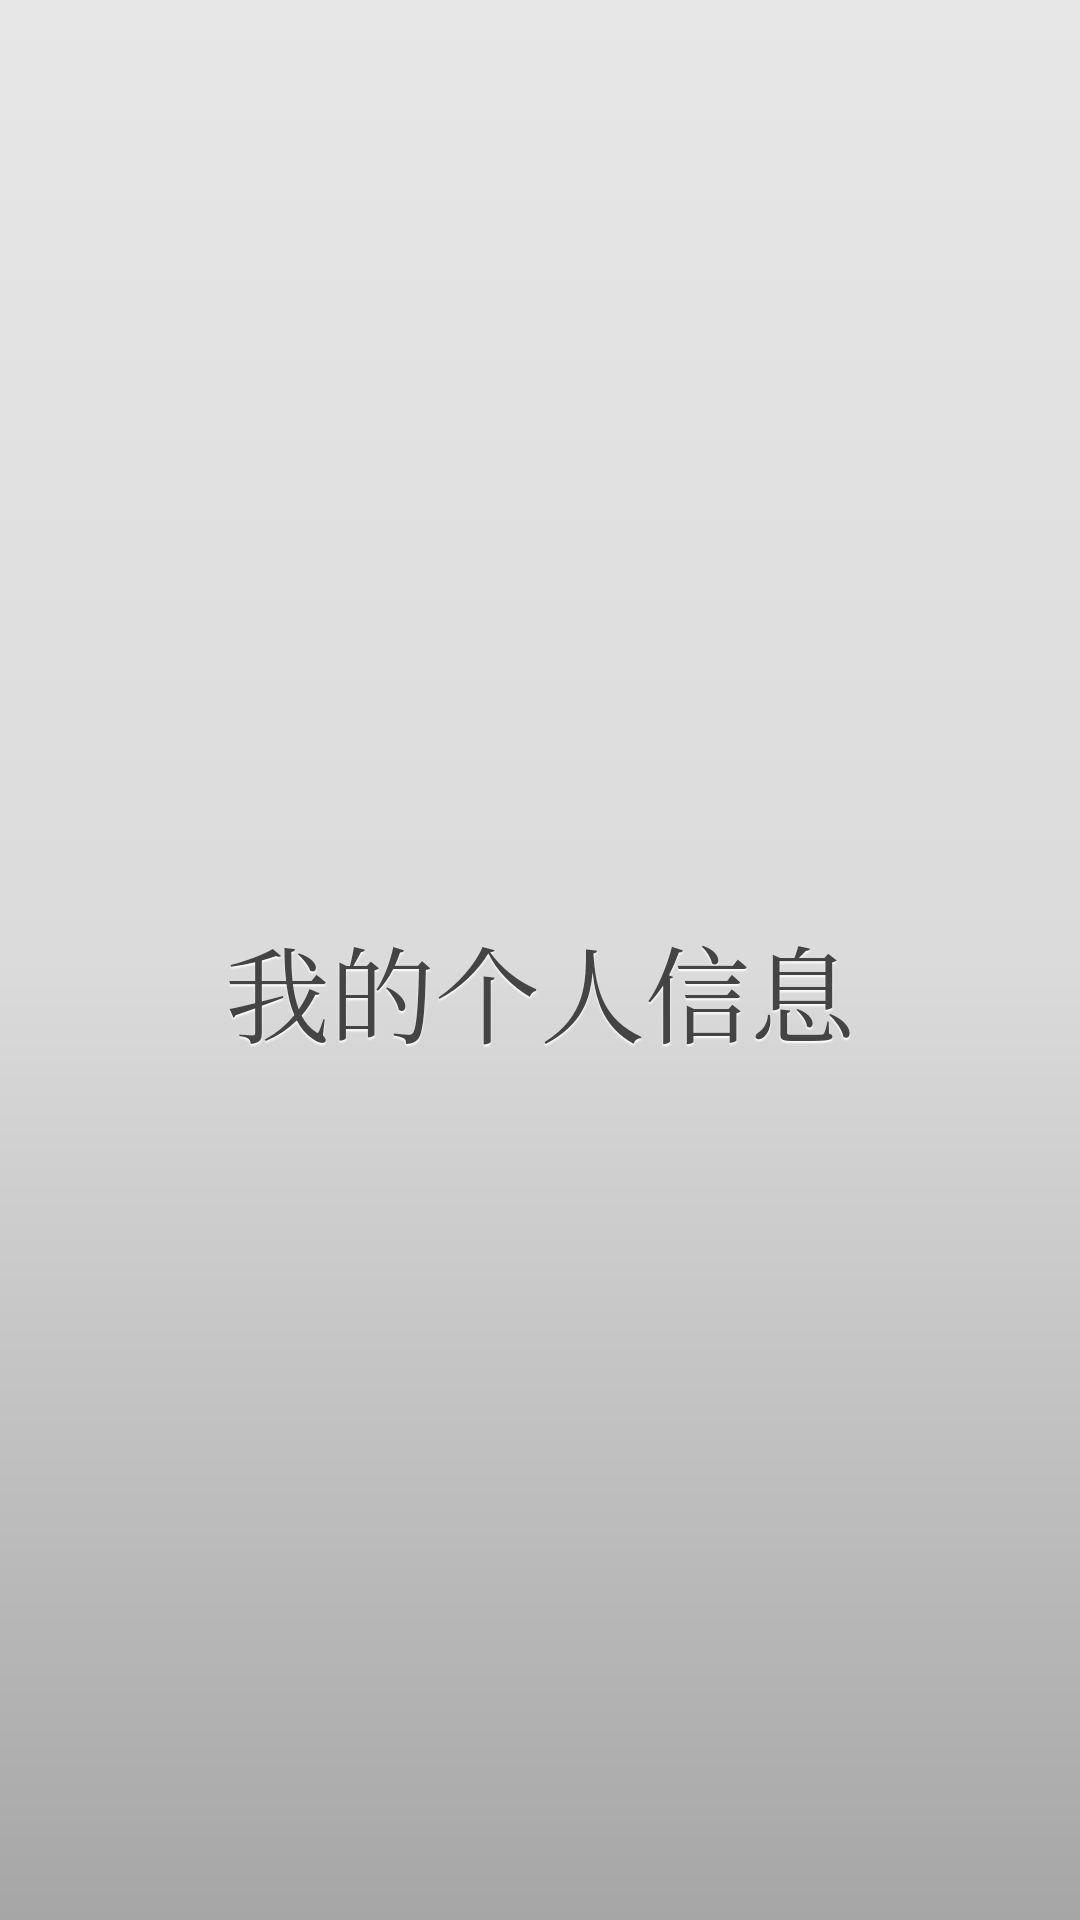

The Android layout XML behind this screen, and the referenced resources:
<!-- AndroidManifest.xml: application theme android:Theme.NoTitleBar -->
<!-- res/layout/act_myinfo.xml -->
<LinearLayout xmlns:android="http://schemas.android.com/apk/res/android"
    xmlns:tools="http://schemas.android.com/tools"
    android:layout_width="fill_parent"
    android:layout_height="fill_parent"
    android:orientation="vertical"
    android:background="@drawable/welcome_gradient"
    android:gravity="center" >
    
    <TextView
        android:layout_width="wrap_content"
        android:layout_height="wrap_content"
        android:layout_marginTop="20dip"
        android:gravity="bottom"
        android:shadowColor="#FFFFFF"
        android:shadowDx="0"
        android:shadowDy="2"
        android:shadowRadius="1"
        android:text="我的个人信息"
        android:textColor="#444444"
        android:textSize="35dip"
        android:typeface="serif"/>
    


</LinearLayout>
<!-- resources referenced by this layout -->
<resources>
  <!-- drawable welcome_gradient (drawable-hdpi) -->
  <?xml version="1.0" encoding="utf-8"?>
  <layer-list xmlns:android="http://schemas.android.com/apk/res/android" >
      <item >
          <shape >
              <gradient 
  				android:startColor="#ffa6a6a6"
                  android:centerColor="#ffdbdbdb"
                  android:endColor="#ffe7e7e7"
                  android:height="1px"
                  android:angle="90"
                  android:dither="true"/>
          </shape>
      </item>
  </layer-list>
</resources>
